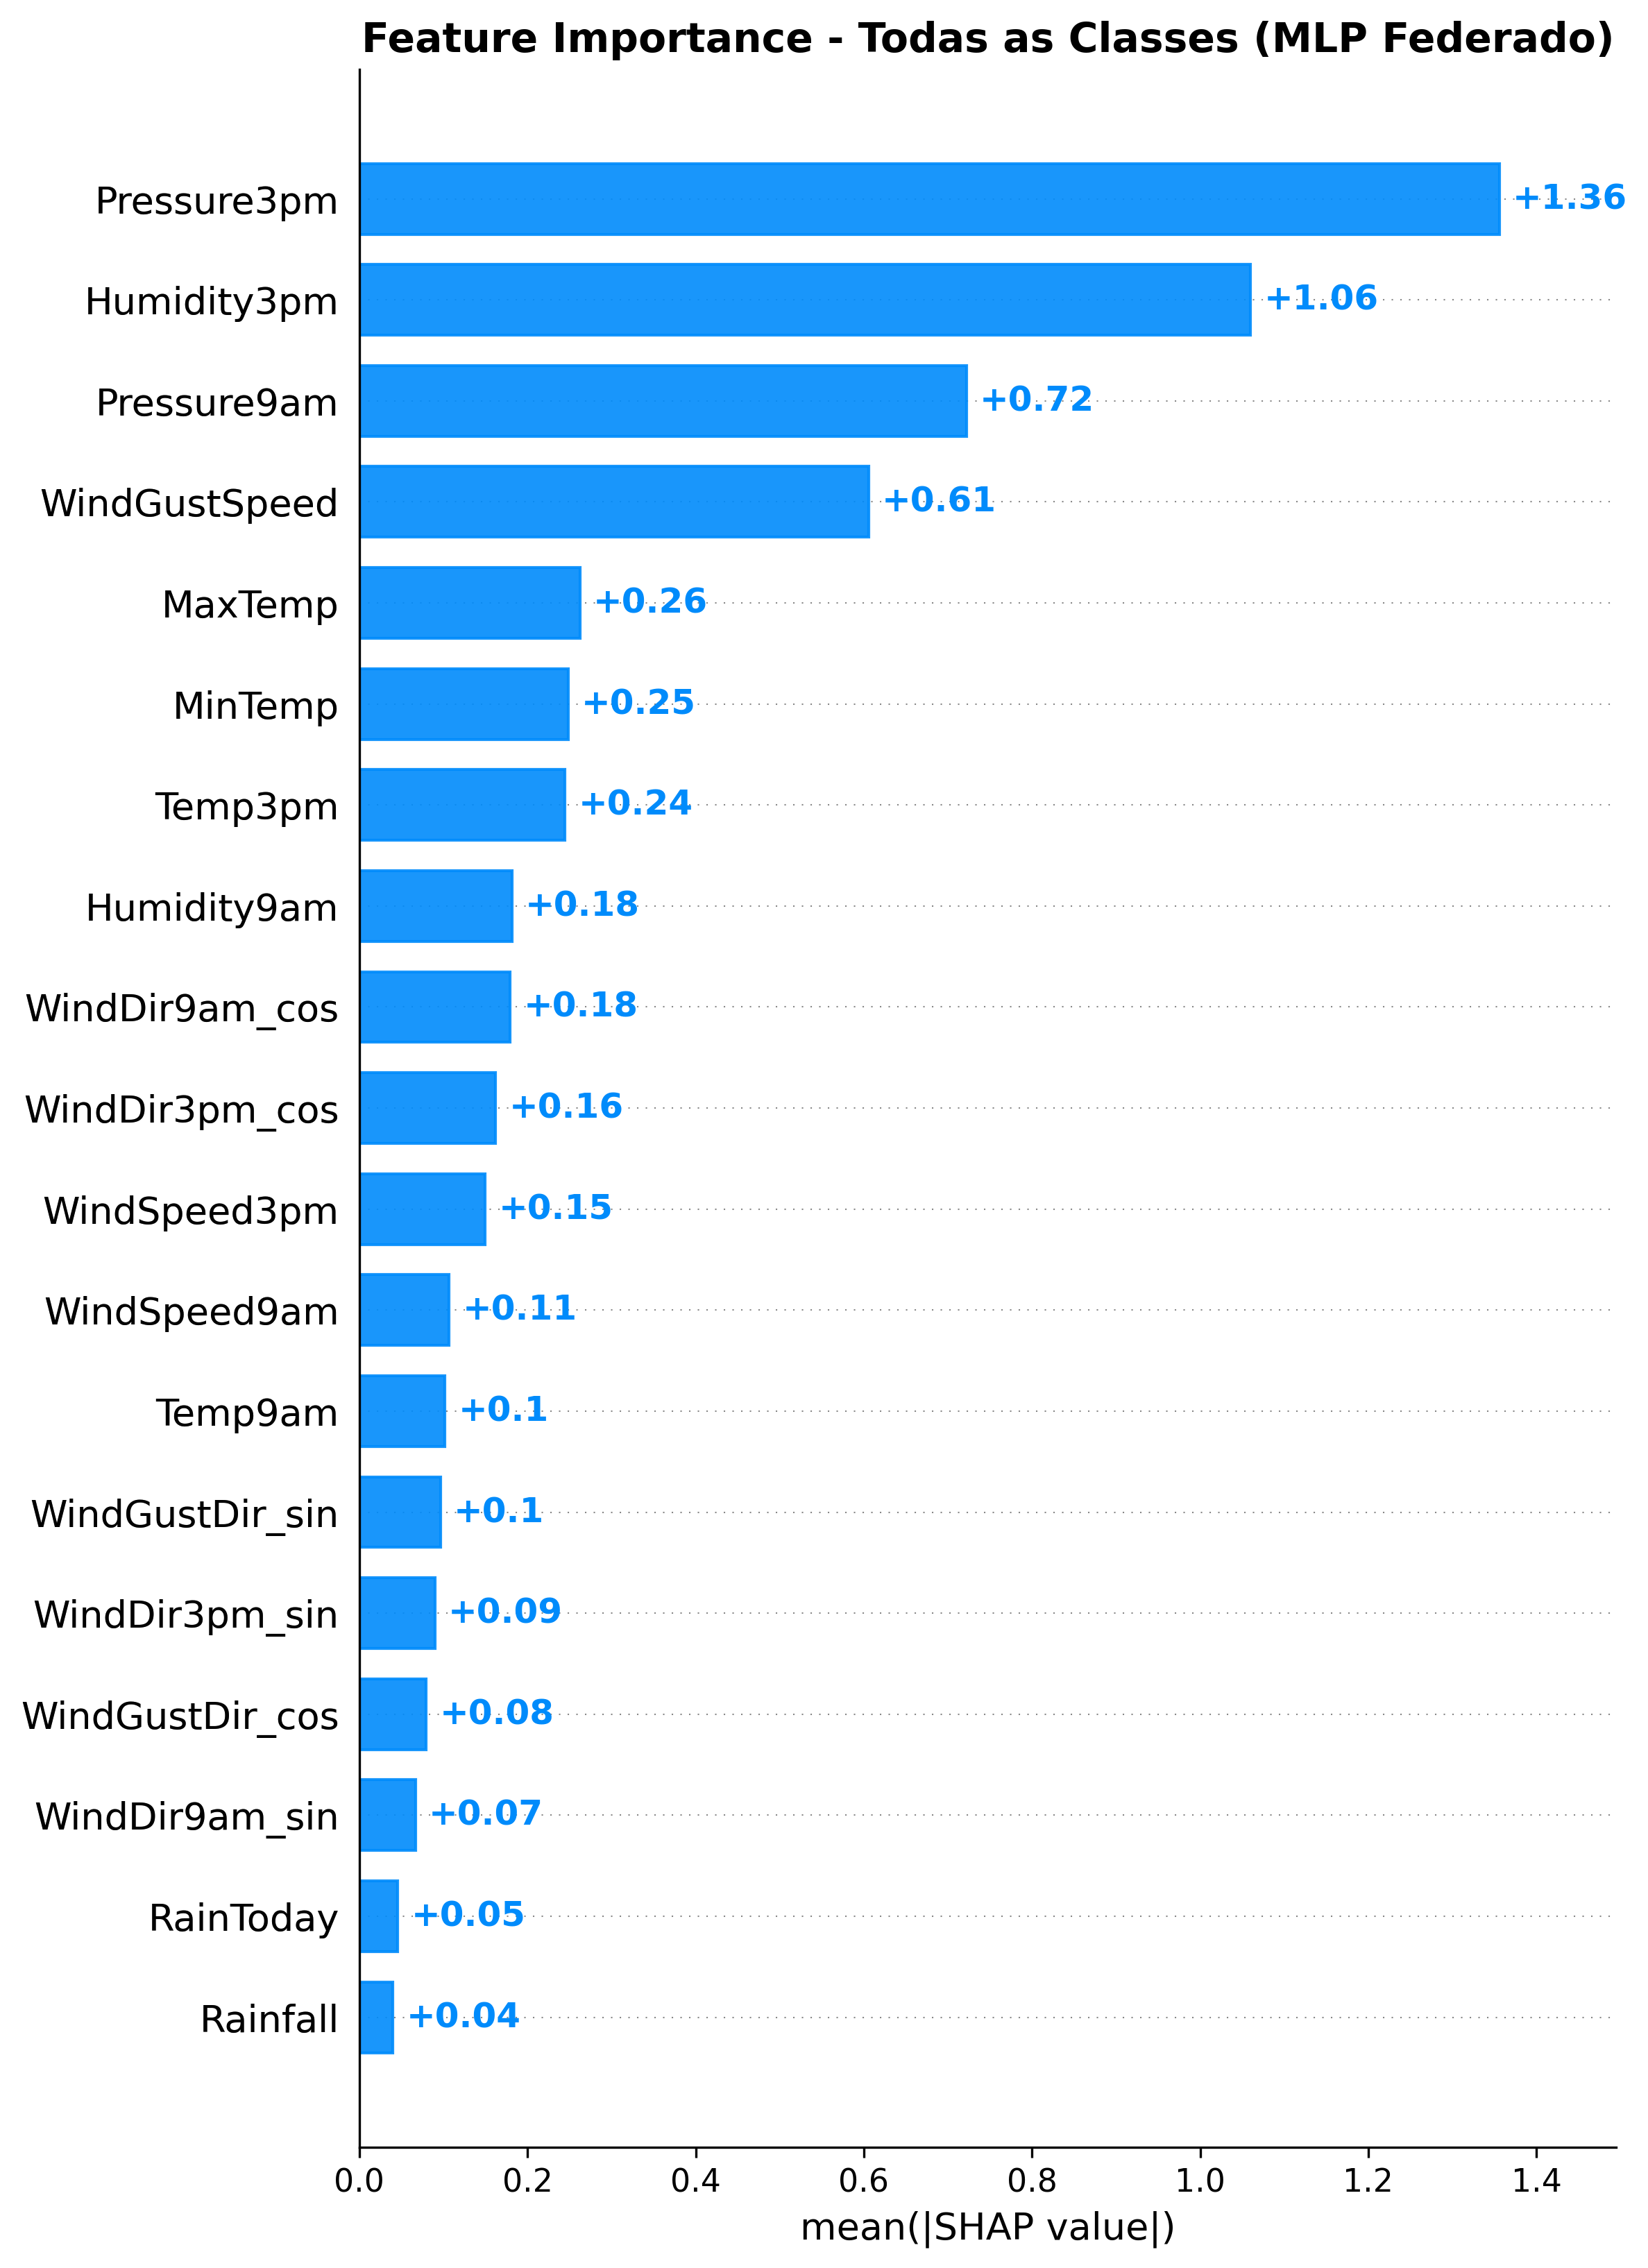

The data file committed next to this chart (first rows):
Feature, Mean_Abs_SHAP
Pressure3pm, 1.356
Humidity3pm, 1.06
Pressure9am, 0.7219
WindGustSpeed, 0.6058
MaxTemp, 0.2621
MinTemp, 0.2483
Temp3pm, 0.2447
Humidity9am, 0.1815
WindDir9am_cos, 0.1792
WindDir3pm_cos, 0.162
WindSpeed3pm, 0.1495
WindSpeed9am, 0.1066
Temp9am, 0.1018
WindGustDir_sin, 0.09631
WindDir3pm_sin, 0.08969
WindGustDir_cos, 0.07949
WindDir9am_sin, 0.06654
RainToday, 0.04542
Rainfall, 0.03999
